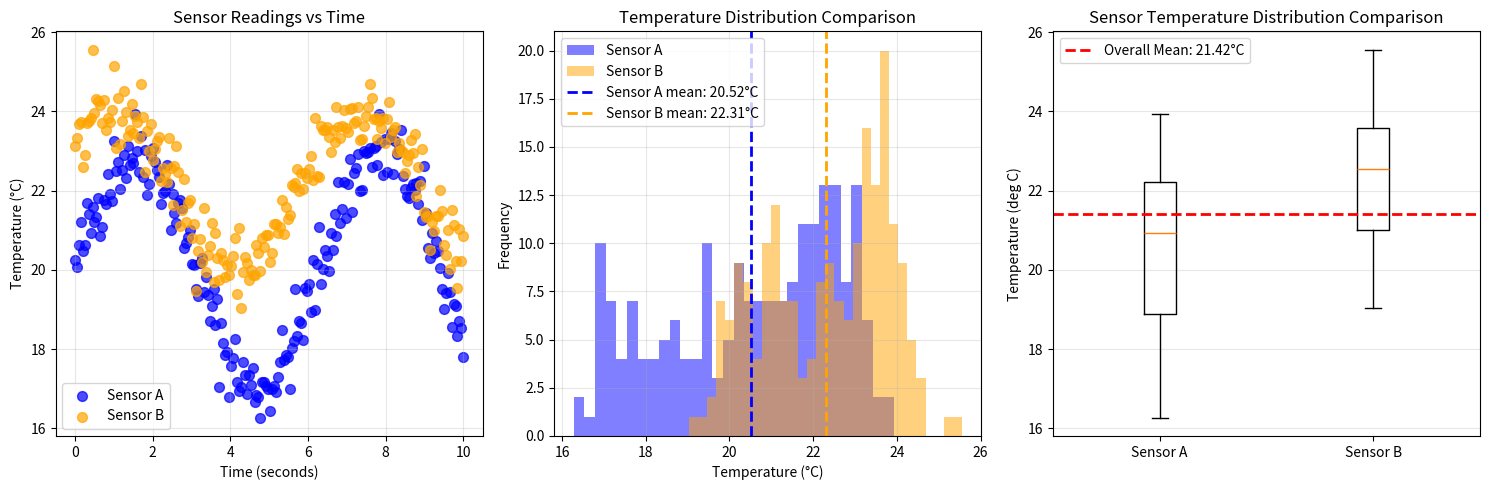

Write the Python code that produced this figure.
"""Generate publication-quality sensor data visualizations.

This script creates synthetic temperature sensor data using NumPy
and produces scatter, histogram, and box plot visualizations saved
as PNG files.

Usage
-----
    python generate_plots.py
"""
import numpy as np


def generate_data(seed):
    """Generate synthetic temperature sensor data.
    
    Creates simulated temperature readings from two sensors over a 10-second
    interval with 200 samples each. Both sensors measure temperature in Celsius
    with realistic sensor noise.
    
    Parameters
    ----------
    seed : int
        Random seed for reproducibility. Controls the random number generator
        used to create sensor noise and baseline temperature variations.
    
    Returns
    -------
    sensor_a : ndarray
        Temperature readings from Sensor A in Celsius. Shape is (200,) with
        dtype float64.
    sensor_b : ndarray
        Temperature readings from Sensor B in Celsius. Shape is (200,) with
        dtype float64.
    timestamps : ndarray
        Time points in seconds from 0 to 10. Shape is (200,) with dtype float64.
    """
    rng = np.random.RandomState(seed)
    
    # Create timestamps from 0 to 10 seconds with 200 samples
    timestamps = np.linspace(0, 10, 200)
    
    # Generate baseline temperatures with realistic drifts
    sensor_a = 20 + 3 * np.sin(timestamps) + rng.normal(0, 0.5, 200)
    sensor_b = 22 + 2 * np.sin(timestamps + 0.5) + rng.normal(0, 0.5, 200)
    
    return sensor_a, sensor_b, timestamps

# Create plot_scatter(sensor_a, sensor_b, timestamps, ax) that draws
# the scatter plot from the notebook onto the given Axes object.
# NumPy-style docstring. Modifies ax in place, returns None.


def plot_scatter(sensor_a, sensor_b, timestamps, ax):
    """Create scatter plot of sensor readings versus time.
    
    Plots temperature readings from two sensors as a function of time on the
    provided Axes object. Sensor A points are colored blue and Sensor B points
    are colored orange.
    
    Parameters
    ----------
    sensor_a : ndarray
        Temperature readings from Sensor A in Celsius. Shape (n,).
    sensor_b : ndarray
        Temperature readings from Sensor B in Celsius. Shape (n,).
    timestamps : ndarray
        Time points in seconds. Shape (n,).
    ax : matplotlib.axes.Axes
        Axes object to modify in place. The scatter plot is drawn on this object.
    
    Returns
    -------
    None
        Modifies the Axes object in place without returning a value.
    """
    ax.scatter(timestamps, sensor_a, color='blue', label='Sensor A', s=50, alpha=0.7)
    ax.scatter(timestamps, sensor_b, color='orange', label='Sensor B', s=50, alpha=0.7)
    ax.set_xlabel('Time (seconds)')
    ax.set_ylabel('Temperature (°C)')
    ax.set_title('Sensor Readings vs Time')
    ax.legend()
    ax.grid(True, alpha=0.3)

# Create plot_histogram(sensor_a, sensor_b, timestamps, ax) that draws
# the histogram from the notebook onto the given Axes object.
# NumPy-style docstring. Modifies ax in place, returns None.


def plot_histogram(sensor_a, sensor_b, ax):
    """Create overlaid histogram of sensor temperature distributions.
    
    Plots overlapping histograms of temperature readings from two sensors with
    vertical dashed lines indicating each sensor's mean temperature. Uses 30 bins
    and semi-transparent colors so both distributions are visible.
    
    Parameters
    ----------
    sensor_a : ndarray
        Temperature readings from Sensor A in Celsius. Shape (n,).
    sensor_b : ndarray
        Temperature readings from Sensor B in Celsius. Shape (n,).
    ax : matplotlib.axes.Axes
        Axes object to modify in place. The histogram is drawn on this object.
    
    Returns
    -------
    None
        Modifies the Axes object in place without returning a value.
    """
    ax.hist(sensor_a, bins=30, alpha=0.5, label='Sensor A', color='blue')
    ax.hist(sensor_b, bins=30, alpha=0.5, label='Sensor B', color='orange')
    ax.axvline(np.mean(sensor_a), color='blue', linestyle='--', linewidth=2, 
               label=f'Sensor A mean: {np.mean(sensor_a):.2f}°C')
    ax.axvline(np.mean(sensor_b), color='orange', linestyle='--', linewidth=2,
               label=f'Sensor B mean: {np.mean(sensor_b):.2f}°C')
    ax.set_xlabel('Temperature (°C)')
    ax.set_ylabel('Frequency')
    ax.set_title('Temperature Distribution Comparison')
    ax.legend()
    ax.grid(True, alpha=0.3)

# Create plot_boxplot(sensor_a, sensor_b, timestamps, ax) that draws
# the box plot from the notebook onto the given Axes object.
# NumPy-style docstring. Modifies ax in place, returns None.


def plot_boxplot(sensor_a, sensor_b, ax):
    """Create side-by-side box plot comparing sensor temperature distributions.
    
    Plots side-by-side box plots for temperature readings from two sensors with
    a horizontal dashed line indicating the overall mean of both sensors combined.
    
    Parameters
    ----------
    sensor_a : ndarray
        Temperature readings from Sensor A in Celsius. Shape (n,).
    sensor_b : ndarray
        Temperature readings from Sensor B in Celsius. Shape (n,).
    ax : matplotlib.axes.Axes
        Axes object to modify in place. The box plot is drawn on this object.
    
    Returns
    -------
    None
        Modifies the Axes object in place without returning a value.
    """
    ax.boxplot([sensor_a, sensor_b], labels=['Sensor A', 'Sensor B'])
    overall_mean = np.mean(np.concatenate([sensor_a, sensor_b]))
    ax.axhline(overall_mean, color='red', linestyle='--', linewidth=2, 
               label=f'Overall Mean: {overall_mean:.2f}°C')
    ax.set_ylabel('Temperature (deg C)')
    ax.set_title('Sensor Temperature Distribution Comparison')
    ax.legend()
    ax.grid(True, alpha=0.3, axis='y')

# Create main() that generates data, creates a 1x3 subplot figure,
# calls each plot function, adjusts layout, and saves as sensor_analysis.png
# at 150 DPI with tight bounding box.


def main():
    """Generate sensor data and create publication-quality visualizations.
    
    Creates synthetic temperature sensor data and produces three publication-quality
    plots (scatter, histogram, and box plot) saved as a PNG file. The plots are
    arranged in a 1x3 subplot grid and saved with tight bounding box at 150 DPI.
    
    Returns
    -------
    None
    """
    import matplotlib.pyplot as plt
    
    # Generate synthetic data with seed for reproducibility
    sensor_a, sensor_b, timestamps = generate_data(seed=42)
    
    # Create figure with 1x3 subplots
    fig, axes = plt.subplots(1, 3, figsize=(15, 5))
    
    # Create each plot on its corresponding axis
    plot_scatter(sensor_a, sensor_b, timestamps, axes[0])
    plot_histogram(sensor_a, sensor_b, axes[1])
    plot_boxplot(sensor_a, sensor_b, axes[2])
    
    # Adjust layout and save
    plt.tight_layout()
    plt.savefig('sensor_analysis.png', dpi=150, bbox_inches='tight')
    plt.close()


if __name__ == '__main__':
    main()
